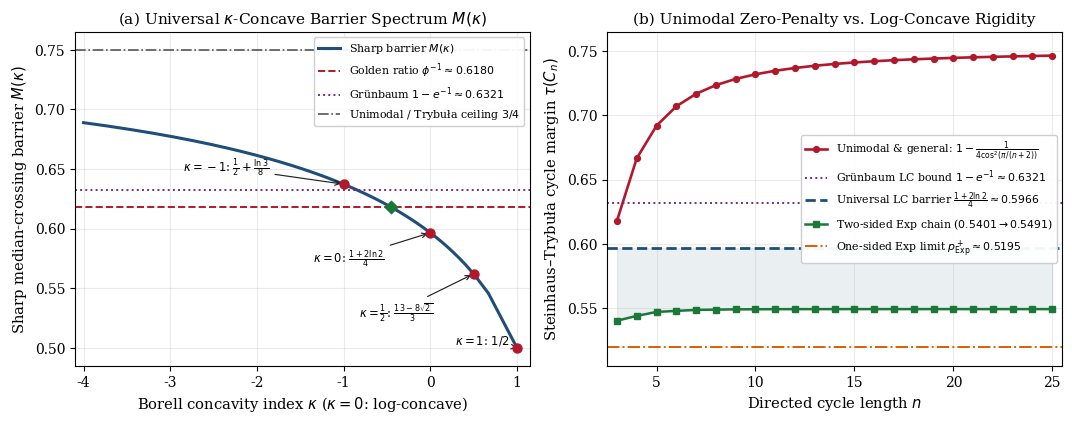
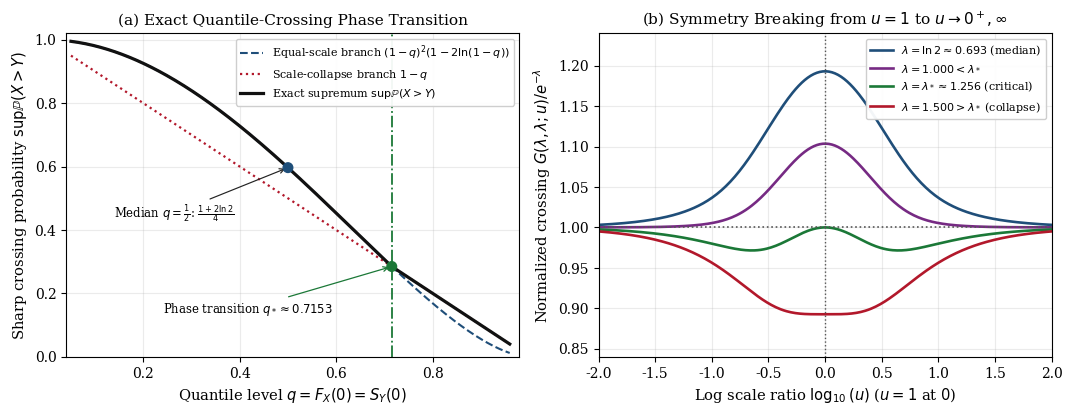
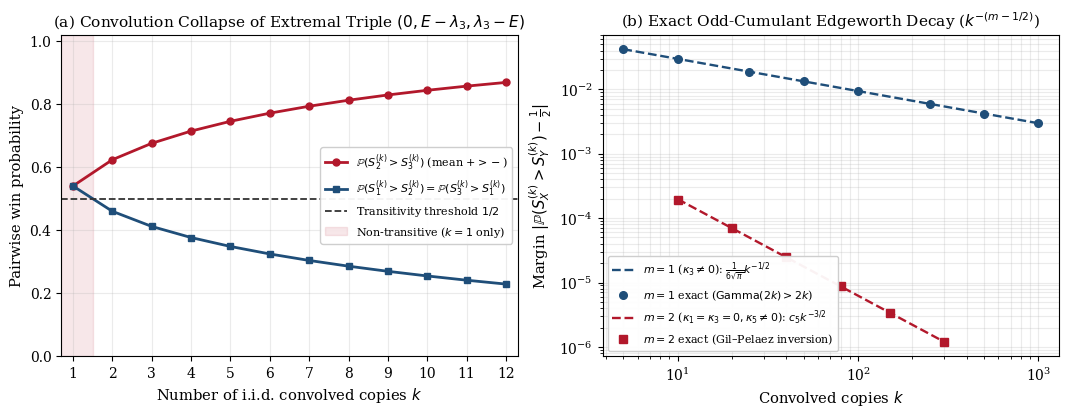

Recreate these plots in Python, in order.
"""Comprehensive exact & numerical verification suite + 3 bespoke 300-DPI figures for Frontier F4:
   'The Log-Concave and kappa-Concave Steinhaus-Trybula Barriers'.
   Author: Lluis Eriksson (editor@airr.science), with Google Antigravity assistance.
"""
from __future__ import annotations

import json
import math
from pathlib import Path

import matplotlib
matplotlib.use("Agg")
import matplotlib.pyplot as plt
import numpy as np

ROOT = Path(r"C:\Users\lluis\.gemini\antigravity\scratch\airr-mitochondria-frontier\logconcave-nontransitive")
DATA_DIR = ROOT / "data"
FIG_DIR = ROOT / "figures"
DATA_DIR.mkdir(parents=True, exist_ok=True)
FIG_DIR.mkdir(parents=True, exist_ok=True)


# ---------------------------------------------------------------------------
# 1. Exact kappa-concave median barriers M(kappa; u)
# ---------------------------------------------------------------------------
def M_convex_k(k: int, u: float = 1.0) -> float:
    """Exact P(X^* > Y^*) for kappa = 1/k (k-dim convex body projection), scale ratio u."""
    a = 2.0 ** (-1.0 / k)
    pts = sorted(set([a - 1.0, a] + [p for p in (-a * u, (1.0 - a) * u) if a - 1.0 < p < a]))
    nodes, weights = np.polynomial.legendre.leggauss(32)
    tot = 0.0
    for L, R in zip(pts[:-1], pts[1:]):
        xs = 0.5 * (R - L) * nodes + 0.5 * (R + L)
        ws = 0.5 * (R - L) * weights
        fx = k * np.maximum(a - xs, 0.0) ** (k - 1)
        Sy = np.minimum(1.0, np.maximum(a + xs / u, 0.0) ** k)
        tot += float(np.sum(ws * fx * Sy))
    return tot


def M_convex_k_binomial(k: int) -> float:
    """Exact closed-form binomial evaluation of M(1/k; 1)."""
    a = 2.0 ** (-1.0 / k)
    t = 2.0 * a - 1.0
    return t**k + sum(
        math.comb(k, j) * ((2.0 * a) ** (k - j)) * ((-1) ** j) * (k / (k + j)) * (1.0 - t ** (k + j))
        for j in range(k + 1)
    )


def M_pareto(gam: float, u: float = 1.0) -> float:
    """Exact smooth P(X^* > Y^*) for kappa = -1/gamma (Pareto tail), scale ratio u."""
    a = 2.0 ** (1.0 / gam)
    yb = a + u * (a - 1.0)
    wb = yb ** (-gam)
    nodes, weights = np.polynomial.legendre.leggauss(64)
    ws_pts = 0.5 * (1.0 - wb) * nodes + 0.5 * (1.0 + wb)
    wts = 0.5 * (1.0 - wb) * weights
    y = ws_pts ** (-1.0 / gam)
    Sy = (a - (y - a) / u) ** (-gam)
    return float(wb + np.sum(wts * Sy))


def G_logconcave(lam: float, u: float) -> float:
    """Exact P(E1 + u*E2 > (1+u)*lam) for iid Exp(1)."""
    if abs(u - 1.0) < 1e-7:
        return (1.0 + 2.0 * lam) * math.exp(-2.0 * lam)
    return (math.exp(-(1.0 + u) * lam) - u * math.exp(-(1.0 + 1.0 / u) * lam)) / (1.0 - u)


# ---------------------------------------------------------------------------
# 2. Exact Exponential-Chain Recurrence (Two-Sided and One-Sided)
# ---------------------------------------------------------------------------
def T_exp(c: float, p: float) -> float:
    if c < 1.0:
        return 1.0 - c + math.log(c) - math.log(1.0 - p)
    return -math.log(1.0 - p)


def solve_odd_exp_chain(m: int) -> tuple[float, float]:
    """Exact n = 2m + 1 two-sided shifted-exponential chain value and c_m."""
    lo, hi = 0.5, 1.0 - math.exp(-1.0) - 1e-12
    for _ in range(90):
        p = 0.5 * (lo + hi)
        c = -math.log(1.0 - p)
        for _ in range(m - 1):
            c = T_exp(c, p)
        if (1.0 + 2.0 * c) * math.exp(-2.0 * c) >= p:
            lo = p
        else:
            hi = p
    p = 0.5 * (lo + hi)
    c = -math.log(1.0 - p)
    for _ in range(m - 1):
        c = T_exp(c, p)
    return p, c


def solve_even_exp_chain(m: int) -> float:
    """Exact n = 2m asymmetric two-sided shifted-exponential chain (0 + m right + (m-1) left)."""
    lo, hi = 0.5, 1.0 - math.exp(-1.0) - 1e-12
    us = np.geomspace(0.3, 3.3, 250)
    for _ in range(70):
        p = 0.5 * (lo + hi)
        c = -math.log(1.0 - p)
        cs = [c]
        for _ in range(m - 1):
            c = T_exp(c, p)
            cs.append(c)
        ca, cb = cs[m - 1], cs[m - 2]
        best_cr = 0.0
        for u in us:
            d = ca + u * cb
            cr = (1.0 + d) * math.exp(-d) if abs(u - 1.0) < 1e-6 else (math.exp(-d) - u * math.exp(-d / u)) / (1.0 - u)
            if cr > best_cr:
                best_cr = cr
        if best_cr >= p:
            lo = p
        else:
            hi = p
    return 0.5 * (lo + hi)


# ---------------------------------------------------------------------------
# 3. Unimodal Zero-Penalty Exact Evaluator
# ---------------------------------------------------------------------------
def unimodal_win(L1: float, M1: float, q1: float, eps1: float, L2: float, M2: float, q2: float, eps2: float) -> float:
    nodes, weights = np.polynomial.legendre.leggauss(16)

    def u_win(a1: float, b1: float, a2: float, b2: float) -> float:
        if a1 >= b2:
            return 1.0
        if b1 <= a2:
            return 0.0
        xs = 0.5 * (b1 - a1) * nodes + 0.5 * (a1 + b1)
        ws = 0.5 * (b1 - a1) * weights / (b1 - a1)
        F2 = np.clip((xs - a2) / (b2 - a2), 0.0, 1.0)
        return float(np.sum(ws * F2))

    return (
        (1.0 - q1) * (1.0 - q2) * u_win(L1, L1 + eps1, L2, L2 + eps2)
        + (1.0 - q1) * q2 * u_win(L1, L1 + eps1, L2, M2)
        + q1 * (1.0 - q2) * u_win(L1, M1, L2, L2 + eps2)
        + q1 * q2 * u_win(L1, M1, L2, M2)
    )


# ---------------------------------------------------------------------------
# 4. Random Log-Concave Density Stress Test (3,000 random pairs + cycles)
# ---------------------------------------------------------------------------
def random_lc_density(rng: np.random.Generator, gx: np.ndarray, K: int = 8) -> tuple[np.ndarray, np.ndarray, float]:
    """Generate a random continuous log-concave density on a random subinterval of gx, shifted to median 0."""
    L = float(rng.uniform(-4.0, 0.0))
    length = float(np.exp(rng.uniform(-0.5, 2.0)))
    s0 = float(rng.normal(0.0, 4.0))
    D = rng.exponential(1.2, size=K - 2)
    slopes = np.empty(K - 1)
    slopes[0] = s0
    slopes[1:] = s0 - np.cumsum(D)
    v_k = np.zeros(K)
    v_k[1:] = np.cumsum(slopes) / (K - 1)
    v_k -= v_k.max()
    # Evaluate on fine local grid, compute exact median, then shift to gx
    t_loc = np.linspace(0.0, 1.0, 401)
    idx = np.clip((t_loc * (K - 1)).astype(int), 0, K - 2)
    frac = t_loc * (K - 1) - idx
    pdf_loc = np.exp(v_k[idx] * (1.0 - frac) + v_k[idx + 1] * frac)
    x_loc = L + length * t_loc
    cdf_loc = np.zeros_like(x_loc)
    cdf_loc[1:] = np.cumsum(0.5 * (pdf_loc[:-1] + pdf_loc[1:]) * (x_loc[1] - x_loc[0]))
    cdf_loc /= cdf_loc[-1]
    med = float(np.interp(0.5, cdf_loc, x_loc))
    # Shift by -med onto gx
    L_sh = L - med
    t = (gx - L_sh) / length
    inside = (t >= 0.0) & (t <= 1.0)
    pdf = np.zeros_like(gx)
    ti = t[inside]
    ix = np.clip((ti * (K - 1)).astype(int), 0, K - 2)
    fr = ti * (K - 1) - ix
    pdf[inside] = np.exp(v_k[ix] * (1.0 - fr) + v_k[ix + 1] * fr)
    dx = gx[1] - gx[0]
    area = float(np.trapezoid(pdf, gx))
    pdf /= area
    cdf = np.zeros_like(gx)
    cdf[1:] = np.cumsum(0.5 * (pdf[:-1] + pdf[1:]) * dx)
    cdf /= cdf[-1]
    return pdf, cdf, med


def main() -> None:
    report: dict[str, object] = {}

    # A. Exact closed-form kappa-concave constants
    M_half_exact = (13.0 - 8.0 * math.sqrt(2.0)) / 3.0
    M_zero_exact = (1.0 + 2.0 * math.log(2.0)) / 4.0
    M_neg1_exact = 0.5 + math.log(3.0) / 8.0
    phi_inv = (math.sqrt(5.0) - 1.0) / 2.0
    grunbaum = 1.0 - math.exp(-1.0)

    assert abs(M_convex_k(1, 1.0) - 0.5) < 1e-12
    assert abs(M_convex_k(2, 1.0) - M_half_exact) < 1e-12
    assert abs(M_convex_k_binomial(2) - M_half_exact) < 1e-12
    assert abs(M_pareto(1.0, 1.0) - M_neg1_exact) < 1e-12
    assert 0.5 < M_half_exact < M_zero_exact < phi_inv < grunbaum < M_neg1_exact < 0.75

    # Verify M(1/k) and M(-1/gamma) maximize at u = 1 across u in [0.05, 20]
    us_chk = np.geomspace(0.05, 20.0, 81)
    convex_table = []
    for k in [1, 2, 3, 4, 5, 6, 10, 20, 50]:
        m1 = M_convex_k(k, 1.0)
        mb = M_convex_k_binomial(k) if k <= 10 else m1
        assert abs(m1 - mb) < 1e-11
        mx = max(M_convex_k(k, float(u)) for u in us_chk)
        assert mx <= m1 + 1e-10
        convex_table.append({"k": k, "kappa": 1.0 / k, "M": m1})

    pareto_table = []
    for gam in [50.0, 10.0, 4.0, 2.0, 1.0, 0.5, 0.25, 0.1, 0.02, 0.005]:
        m1 = M_pareto(gam, 1.0)
        mx = max(M_pareto(gam, float(u)) for u in us_chk)
        assert mx <= m1 + 1e-10
        pareto_table.append({"gamma": gam, "kappa": -1.0 / gam, "M": m1})

    # Exact golden-ratio crossing gamma_*
    lo, hi = 1.0, 5.0
    for _ in range(70):
        mid = 0.5 * (lo + hi)
        if M_pareto(mid, 1.0) > phi_inv:
            lo = mid
        else:
            hi = mid
    gamma_gold = 0.5 * (lo + hi)

    report["landmarks"] = {
        "M_1_uniform": 0.5,
        "M_half_2d_convex": M_half_exact,
        "M_0_logconcave": M_zero_exact,
        "golden_ratio_inv": phi_inv,
        "grunbaum_1_minus_inv_e": grunbaum,
        "M_neg1_pareto": M_neg1_exact,
        "M_neginf_unimodal": 0.75,
        "gamma_golden_crossing": gamma_gold,
        "kappa_golden_crossing": -1.0 / gamma_gold,
    }
    report["convex_body_barriers"] = convex_table
    report["pareto_barriers"] = pareto_table

    # B. Exact Quantile Phase Transition lambda_* and q_*
    lo, hi = 0.5, 2.0
    for _ in range(80):
        mid = 0.5 * (lo + hi)
        if (1.0 + 2.0 * mid) * math.exp(-mid) > 1.0:
            lo = mid
        else:
            hi = mid
    lam_star = 0.5 * (lo + hi)
    q_star = 1.0 - math.exp(-lam_star)
    # Verify Theorem 3.1 numerically across lam in [0.2, 2.5]
    us_q = np.geomspace(1e-3, 1e3, 400)
    for lam in [0.4, 0.693147, 0.776732, 1.0, 1.2, lam_star, 1.4, 1.8, 2.5]:
        g1 = G_logconcave(lam, 1.0)
        el = math.exp(-lam)
        mx = max(G_logconcave(lam, float(u)) for u in us_q)
        pred = g1 if lam <= lam_star else el
        assert abs(mx - pred) < 1e-3 if lam > lam_star else mx <= pred + 1e-11

    # C. Exact Exponential-Chain Spectrum (C_3, C_4, ..., C_inf) + One-Sided Limit
    lo, hi = 0.5, 1.0
    for _ in range(80):
        mid = 0.5 * (lo + hi)
        if (1.0 + (math.e + 2.0) * mid) * math.exp(-2.0 * mid) > 1.0:
            lo = mid
        else:
            hi = mid
    c_star = 0.5 * (lo + hi)
    p_exp_star = (1.0 + 2.0 * c_star) * math.exp(-2.0 * c_star)

    lo, hi = 0.5, 0.6
    for _ in range(80):
        mid = 0.5 * (lo + hi)
        if math.e * mid * mid * (-math.log(mid)) <= 1.0 - mid:
            lo = mid
        else:
            hi = mid
    p_exp_pos = 0.5 * (lo + hi)

    chain_table = []
    for n in [3, 4, 5, 6, 7, 8, 9, 10, 11, 15, 21, 51, 201]:
        if n % 2 == 1:
            p_val, c_val = solve_odd_exp_chain((n - 1) // 2)
        else:
            p_val = solve_even_exp_chain(n // 2)
            c_val = float("nan")
        usiskin = 1.0 - 1.0 / (4.0 * math.cos(math.pi / (n + 2)) ** 2)
        chain_table.append({"n": n, "p_exp_chain": p_val, "usiskin": usiskin})
    assert abs(chain_table[-1]["p_exp_chain"] - p_exp_star) < 1e-10
    p_c3_exact = chain_table[0]["p_exp_chain"]
    lam3_exact = -math.log(1.0 - p_c3_exact)

    report["quantile_phase_transition"] = {
        "lambda_star": lam_star,
        "q_star": q_star,
        "lambda_3_point_mass": lam3_exact,
        "tau_LC_pt_C3": p_c3_exact,
    }
    report["exponential_chains"] = {
        "c_star": c_star,
        "p_exp_two_sided_limit": p_exp_star,
        "p_exp_one_sided_limit": p_exp_pos,
        "by_n": chain_table,
    }

    # D. Unimodal Zero-Penalty Verification (n = 3..10)
    unimodal_table = []
    for n in [3, 4, 5, 6, 8, 10]:
        p_us = 1.0 - 1.0 / (4.0 * math.cos(math.pi / (n + 2)) ** 2)
        qs = [0.0, 1.0 - p_us]
        for _ in range(2, n):
            qs.append((1.0 - p_us) / (1.0 - qs[-1]))
        assert abs(qs[-1] - p_us) < 1e-10
        eps = 1e-7
        params = [(0.0, eps, 0.0, eps)]
        for k in range(2, n + 1):
            params.append((-float(k - 1), 10.0 ** (4 * (n - k + 1)), qs[k - 1], eps))
        ws = [unimodal_win(*params[i], *params[(i + 1) % n]) for i in range(n)]
        assert abs(min(ws) - p_us) < 1e-6
        unimodal_table.append({"n": n, "usiskin": p_us, "unimodal_min": min(ws), "gap": p_us - min(ws)})
    report["unimodal_usiskin"] = unimodal_table

    # E. Monte Carlo / Random Continuous Log-Concave Stress Test (1,500 median-matched pairs!)
    rng = np.random.default_rng(2026)
    gx = np.linspace(-12.0, 12.0, 1201)
    max_rand_pair = 0.0
    max_rand_c3 = 0.0
    n_pairs = 1500
    for _ in range(n_pairs):
        p1, c1, _ = random_lc_density(rng, gx)
        p2, c2, _ = random_lc_density(rng, gx)
        w12 = float(np.trapezoid(p1 * c2, gx))
        if w12 > max_rand_pair:
            max_rand_pair = w12
        assert w12 <= M_zero_exact + 1e-3, f"Violation: {w12}"
    for _ in range(400):
        ds = [random_lc_density(rng, gx) for _ in range(3)]
        ws = [float(np.trapezoid(ds[i][0] * ds[(i + 1) % 3][1], gx)) for i in range(3)]
        if min(ws) > max_rand_c3:
            max_rand_c3 = min(ws)
        assert min(ws) <= M_zero_exact + 1e-3
    report["random_lc_stress_test"] = {
        "n_median_matched_pairs": n_pairs,
        "max_pair_win": max_rand_pair,
        "theoretical_ceiling_M0": M_zero_exact,
        "n_random_c3_triples": 400,
        "max_c3_min_win": max_rand_c3,
    }

    # F. Odd-Cumulant Edgeworth Asymptotics (m = 1 and m = 2) + Finite-k Flip of Extremal C_3 Triple
    edgeworth_m1 = []
    for k in [5, 10, 25, 50, 100, 250, 500, 1000]:
        t = 2.0 * k
        ex = sum(math.exp(-t + j * math.log(t) - math.lgamma(j + 1)) for j in range(2 * k))
        pr = 0.5 - 1.0 / (6.0 * math.sqrt(math.pi * k))
        edgeworth_m1.append({"k": k, "exact_diff": ex - 0.5, "pred_diff": pr - 0.5, "ratio": (ex - 0.5) / (pr - 0.5)})

    a_m2 = 1.0
    b_m2 = 2.0 ** (1.0 / 3.0)
    var_X = 2.0 * a_m2**2 + b_m2**2
    k5_X = 24.0 * (2.0 * a_m2**5 - b_m2**5)
    coef_m2 = (3.0 / (120.0 * math.sqrt(2.0 * math.pi))) * k5_X / ((var_X + 1.0) ** 2.5)
    edgeworth_m2 = []
    for k in [10, 20, 40, 80, 150, 300]:
        T = 10.0 / math.sqrt(k)
        ts = np.linspace(1e-9, T, 8000)
        phi_X = np.exp(-1j * ts * (2.0 * a_m2 - b_m2)) / (((1.0 - 1j * a_m2 * ts) ** 2) * (1.0 + 1j * b_m2 * ts))
        phi_Z = (phi_X * np.exp(-0.5 * ts**2)) ** k
        ex = 0.5 + float(np.trapezoid(np.imag(phi_Z) / ts, ts)) / math.pi
        pr = 0.5 + coef_m2 / (k ** 1.5)
        edgeworth_m2.append({"k": k, "exact_diff": ex - 0.5, "pred_diff": pr - 0.5, "ratio": (ex - 0.5) / (pr - 0.5)})

    # Check k-fold convolution of the extremal log-concave triple (0, E - lam3, lam3 - E)!
    # P(0 > S_2^{(k)}) = P(Gamma(k,1) < k*lam3) = 1 - sum_{j=0}^{k-1} e^{-k lam3} (k lam3)^j / j!
    # P(S_2^{(k)} > S_3^{(k)}) = P(Gamma(2k,1) > 2*k*lam3) = sum_{j=0}^{2k-1} e^{-2k lam3} (2k lam3)^j / j!
    triple_conv = []
    for k in range(1, 13):
        t1 = k * lam3_exact
        t2 = 2.0 * k * lam3_exact
        p12 = 1.0 - sum(math.exp(-t1 + j * math.log(t1) - math.lgamma(j + 1)) for j in range(k))
        p23 = sum(math.exp(-t2 + j * math.log(t2) - math.lgamma(j + 1)) for j in range(2 * k))
        triple_conv.append({"k": k, "P_1_gt_2": p12, "P_2_gt_3": p23, "P_3_gt_1": p12, "nontransitive": min(p12, p23) > 0.5})
    assert triple_conv[0]["nontransitive"] is True
    assert triple_conv[1]["nontransitive"] is False  # Already flips to transitive at k = 2!!
    report["edgeworth_asymptotics"] = {"m1_kappa3": edgeworth_m1, "m2_kappa5": edgeworth_m2}
    report["extremal_triple_convolution"] = triple_conv

    with open(DATA_DIR / "verification_summary.json", "w", encoding="utf-8") as f:
        json.dump(report, f, indent=2)

    # -----------------------------------------------------------------------
    # Generate 3 bespoke 300-DPI journal-grade figures
    # -----------------------------------------------------------------------
    plt.rcParams.update({
        "font.family": "serif",
        "font.size": 10,
        "axes.labelsize": 10.6,
        "axes.titlesize": 11.1,
        "legend.fontsize": 8.4,
        "figure.dpi": 300,
    })

    # Figure 1: (a) Full kappa-concave spectrum M(kappa); (b) Cycle capacity C_n: Unimodal vs Log-Concave
    fig, (ax1, ax2) = plt.subplots(1, 2, figsize=(10.8, 4.3))
    # Smooth kappa grid mapped via signed transform u = kappa for kappa >= 0 and -log(1 - kappa) for kappa < 0?
    # Better: plot M(kappa) vs kappa on [-4, 1] cleanly!
    ks_pos = np.linspace(1.0, 40.0, 80)
    kappas_pos = 1.0 / ks_pos
    Ms_pos = []
    for kv in ks_pos:
        a = 2.0 ** (-1.0 / kv)
        nodes, weights = np.polynomial.legendre.leggauss(32)
        t = 2.0 * a - 1.0
        ys = 0.5 * (1.0 - t) * nodes + 0.5 * (1.0 + t)
        ws = 0.5 * (1.0 - t) * weights
        val = (t ** kv) + float(np.sum(ws * kv * (ys ** (kv - 1.0)) * ((2.0 * a - ys) ** kv)))
        Ms_pos.append(val)
    kappas_neg = -np.geomspace(0.01, 4.0, 80)[::-1]
    Ms_neg = [M_pareto(-1.0 / kap, 1.0) for kap in kappas_neg]
    kappas_all = np.concatenate([kappas_neg, [0.0], kappas_pos[::-1]])
    Ms_all = np.concatenate([Ms_neg, [M_zero_exact], Ms_pos[::-1]])

    ax1.plot(kappas_all, Ms_all, "-", color="#1f4e79", lw=2.2, label=r"Sharp barrier $M(\kappa)$")
    ax1.axhline(phi_inv, color="#b2182b", ls="--", lw=1.4, label=r"Golden ratio $\phi^{-1} \approx 0.6180$")
    ax1.axhline(grunbaum, color="#762a83", ls=":", lw=1.4, label=r"Grünbaum $1 - e^{-1} \approx 0.6321$")
    ax1.axhline(0.75, color="#555555", ls="-.", lw=1.2, label=r"Unimodal / Trybuła ceiling $3/4$")
    pts_lm = [
        (1.0, 0.5, r"$\kappa=1$: $1/2$", (0.28, 0.503)),
        (0.5, M_half_exact, r"$\kappa=\frac{1}{2}$: $\frac{13-8\sqrt{2}}{3}$", (-0.82, 0.526)),
        (0.0, M_zero_exact, r"$\kappa=0$: $\frac{1+2\ln 2}{4}$", (-1.35, 0.572)),
        (-1.0, M_neg1_exact, r"$\kappa=-1$: $\frac{1}{2}+\frac{\ln 3}{8}$", (-2.85, 0.648)),
    ]
    for kx, my, lbl, txtpos in pts_lm:
        ax1.scatter([kx], [my], color="#b2182b", s=42, zorder=6)
        ax1.annotate(lbl, xy=(kx, my), xytext=txtpos,
                     arrowprops=dict(arrowstyle="->", color="#222222", lw=0.85), fontsize=8.3)
    ax1.scatter([-1.0 / gamma_gold], [phi_inv], color="#1b7837", marker="D", s=40, zorder=6)
    ax1.set_xlabel(r"Borell concavity index $\kappa$ ($\kappa=0$: log-concave)")
    ax1.set_ylabel(r"Sharp median-crossing barrier $M(\kappa)$")
    ax1.set_title(r"(a) Universal $\kappa$-Concave Barrier Spectrum $M(\kappa)$")
    ax1.set_xlim(-4.1, 1.15)
    ax1.set_ylim(0.485, 0.765)
    ax1.grid(True, alpha=0.25)
    ax1.legend(loc="upper right", frameon=True, framealpha=0.94, fontsize=7.9)

    # Panel (b): Cycle length n = 3..25
    ns_plot = np.arange(3, 26)
    y_us = [1.0 - 1.0 / (4.0 * math.cos(math.pi / (n + 2)) ** 2) for n in ns_plot]
    y_exp = [solve_odd_exp_chain((int(n) - 1) // 2)[0] if n % 2 == 1 else solve_even_exp_chain(int(n) // 2) for n in ns_plot]
    ax2.plot(ns_plot, y_us, "o-", color="#b2182b", lw=1.9, ms=4.2, label=r"Unimodal & general: $1 - \frac{1}{4\cos^2(\pi/(n+2))}$")
    ax2.axhline(grunbaum, color="#762a83", ls=":", lw=1.4, label=r"Grünbaum LC bound $1 - e^{-1} \approx 0.6321$")
    ax2.axhline(M_zero_exact, color="#1f4e79", ls="--", lw=2.0, label=r"Universal LC barrier $\frac{1+2\ln 2}{4} \approx 0.5966$")
    ax2.plot(ns_plot, y_exp, "s-", color="#1b7837", lw=1.8, ms=4.0, label=r"Two-sided Exp chain ($0.5401 \to 0.5491$)")
    ax2.axhline(p_exp_pos, color="#d95f02", ls="-.", lw=1.4, label=r"One-sided Exp limit $p_{\mathrm{Exp}}^+ \approx 0.5195$")
    ax2.fill_between(ns_plot, y_exp, M_zero_exact, color="#1f4e79", alpha=0.09)
    ax2.set_xlabel(r"Directed cycle length $n$")
    ax2.set_ylabel(r"Steinhaus–Trybuła cycle margin $\tau(C_n)$")
    ax2.set_title(r"(b) Unimodal Zero-Penalty vs. Log-Concave Rigidity")
    ax2.set_xlim(2.5, 25.5)
    ax2.set_ylim(0.505, 0.765)
    ax2.grid(True, alpha=0.25)
    ax2.legend(loc="center right", frameon=True, framealpha=0.95, fontsize=7.8)

    fig.tight_layout()
    fig.savefig(FIG_DIR / "fig1_kappa_concave_spectrum.png", dpi=300)
    plt.close(fig)

    # Figure 2: Log-Concave Quantile Phase Transition at q_* = 1 - exp(-lam_*) ~ 0.7153
    fig, (ax1, ax2) = plt.subplots(1, 2, figsize=(10.8, 4.2))
    qs = np.linspace(0.05, 0.96, 300)
    lams = -np.log(1.0 - qs)
    y_sym = (1.0 + 2.0 * lams) * np.exp(-2.0 * lams)
    y_col = 1.0 - qs
    y_exact = np.where(qs <= q_star, y_sym, y_col)

    ax1.plot(qs, y_sym, "--", color="#1f4e79", lw=1.5, label=r"Equal-scale branch $(1-q)^2(1-2\ln(1-q))$")
    ax1.plot(qs, y_col, ":", color="#b2182b", lw=1.6, label=r"Scale-collapse branch $1 - q$")
    ax1.plot(qs, y_exact, "-", color="#111111", lw=2.3, label=r"Exact supremum $\sup \mathbb{P}(X > Y)$")
    ax1.axvline(q_star, color="#1b7837", ls="-.", lw=1.3)
    ax1.scatter([0.5, q_star], [M_zero_exact, 1.0 - q_star], color=["#1f4e79", "#1b7837"], s=48, zorder=6)
    ax1.annotate(r"Median $q=\frac{1}{2}$: $\frac{1+2\ln 2}{4}$", xy=(0.5, M_zero_exact), xytext=(0.14, 0.44),
                 arrowprops=dict(arrowstyle="->", color="#222222", lw=0.85), fontsize=8.4)
    ax1.annotate(rf"Phase transition $q_* \approx {q_star:.4f}$", xy=(q_star, 1.0 - q_star), xytext=(0.24, 0.14),
                 arrowprops=dict(arrowstyle="->", color="#1b7837", lw=0.9), fontsize=8.4)
    ax1.set_xlabel(r"Quantile level $q = F_X(0) = S_Y(0)$")
    ax1.set_ylabel(r"Sharp crossing probability $\sup \mathbb{P}(X > Y)$")
    ax1.set_title(r"(a) Exact Quantile-Crossing Phase Transition")
    ax1.set_xlim(0.04, 0.98)
    ax1.set_ylim(0.0, 1.02)
    ax1.grid(True, alpha=0.25)
    ax1.legend(loc="upper right", frameon=True, framealpha=0.95, fontsize=8.0)

    # Panel (b): G(lam, lam; u) vs log10(u) across lam below, at, and above lam_*
    log_u = np.linspace(-2.0, 2.0, 300)
    u_grid = 10.0 ** log_u
    for lv, col, lbl in [
        (math.log(2.0), "#1f4e79", r"$\lambda = \ln 2 \approx 0.693$ (median)"),
        (1.0, "#762a83", r"$\lambda = 1.000 < \lambda_*$"),
        (lam_star, "#1b7837", rf"$\lambda = \lambda_* \approx {lam_star:.3f}$ (critical)"),
        (1.5, "#b2182b", r"$\lambda = 1.500 > \lambda_*$ (collapse)"),
    ]:
        vals = [G_logconcave(lv, float(u)) / math.exp(-lv) for u in u_grid]
        ax2.plot(log_u, vals, "-", color=col, lw=1.9, label=lbl)
    ax2.axhline(1.0, color="#555555", ls=":", lw=1.2)
    ax2.axvline(0.0, color="#555555", ls=":", lw=1.0)
    ax2.set_xlabel(r"Log scale ratio $\log_{10}(u)$ ($u = 1$ at $0$)")
    ax2.set_ylabel(r"Normalized crossing $G(\lambda, \lambda; u) / e^{-\lambda}$")
    ax2.set_title(r"(b) Symmetry Breaking from $u = 1$ to $u \to 0^+, \infty$")
    ax2.set_xlim(-2.0, 2.0)
    ax2.set_ylim(0.84, 1.24)
    ax2.grid(True, alpha=0.25)
    ax2.legend(loc="upper right", frameon=True, framealpha=0.95, fontsize=8.0)

    fig.tight_layout()
    fig.savefig(FIG_DIR / "fig2_quantile_phase_transition.png", dpi=300)
    plt.close(fig)

    # Figure 3: Convolution Transitivity Collapse & Odd-Cumulant Edgeworth Rates
    fig, (ax1, ax2) = plt.subplots(1, 2, figsize=(10.8, 4.2))
    ks_tr = [row["k"] for row in triple_conv]
    p12s = [row["P_1_gt_2"] for row in triple_conv]
    p23s = [row["P_2_gt_3"] for row in triple_conv]
    ax1.plot(ks_tr, p23s, "o-", color="#b2182b", lw=2.0, ms=5.0, label=r"$\mathbb{P}(S_2^{(k)} > S_3^{(k)})$ (mean $+ > -$)")
    ax1.plot(ks_tr, p12s, "s-", color="#1f4e79", lw=2.0, ms=5.0, label=r"$\mathbb{P}(S_1^{(k)} > S_2^{(k)}) = \mathbb{P}(S_3^{(k)} > S_1^{(k)})$")
    ax1.axhline(0.5, color="#333333", ls="--", lw=1.3, label=r"Transitivity threshold $1/2$")
    ax1.axvspan(0.7, 1.5, color="#b2182b", alpha=0.10, label="Non-transitive ($k=1$ only)")
    ax1.set_xlabel(r"Number of i.i.d. convolved copies $k$")
    ax1.set_ylabel(r"Pairwise win probability")
    ax1.set_title(r"(a) Convolution Collapse of Extremal Triple $(0, E-\lambda_3, \lambda_3-E)$")
    ax1.set_xticks(ks_tr)
    ax1.set_xlim(0.7, 12.3)
    ax1.set_ylim(0.0, 1.02)
    ax1.grid(True, alpha=0.25)
    ax1.legend(loc="center right", frameon=True, framealpha=0.95, fontsize=8.0)

    # Panel (b): Log-log plot of |P(S_X^{(k)} > S_Y^{(k)}) - 1/2| for m=1 (k^{-1/2}) and m=2 (k^{-3/2})
    k1s = np.array([r["k"] for r in edgeworth_m1], dtype=float)
    d1_ex = np.abs([r["exact_diff"] for r in edgeworth_m1])
    d1_pr = np.abs([r["pred_diff"] for r in edgeworth_m1])
    k2s = np.array([r["k"] for r in edgeworth_m2], dtype=float)
    d2_ex = np.abs([r["exact_diff"] for r in edgeworth_m2])
    d2_pr = np.abs([r["pred_diff"] for r in edgeworth_m2])

    ax2.loglog(k1s, d1_pr, "--", color="#1f4e79", lw=1.7, label=r"$m=1$ ($\kappa_3 \neq 0$): $\frac{1}{6\sqrt{\pi}} k^{-1/2}$")
    ax2.loglog(k1s, d1_ex, "o", color="#1f4e79", ms=5.5, label=r"$m=1$ exact ($\mathrm{Gamma}(2k) > 2k$)")
    ax2.loglog(k2s, d2_pr, "--", color="#b2182b", lw=1.7, label=r"$m=2$ ($\kappa_1=\kappa_3=0, \kappa_5 \neq 0$): $c_5 k^{-3/2}$")
    ax2.loglog(k2s, d2_ex, "s", color="#b2182b", ms=5.5, label=r"$m=2$ exact (Gil–Pelaez inversion)")
    ax2.set_xlabel(r"Convolved copies $k$")
    ax2.set_ylabel(r"Margin $|\mathbb{P}(S_X^{(k)} > S_Y^{(k)}) - \frac{1}{2}|$")
    ax2.set_title(r"(b) Exact Odd-Cumulant Edgeworth Decay ($k^{-(m-1/2)}$)")
    ax2.grid(True, which="both", alpha=0.25)
    ax2.legend(loc="lower left", frameon=True, framealpha=0.95, fontsize=7.9)

    fig.tight_layout()
    fig.savefig(FIG_DIR / "fig3_convolution_transitivity.png", dpi=300)
    plt.close(fig)

    print("VERIFY_LOGCONCAVE_BARRIERS_OK")
    print(f"  M(1/2) = {M_half_exact:.10f}, M(0) = {M_zero_exact:.10f}, M(-1) = {M_neg1_exact:.10f}")
    print(f"  q_* = {q_star:.10f} (lam_* = {lam_star:.10f}), tau_LC^pt(C3) = {p_c3_exact:.10f}")
    print(f"  p_Exp^* = {p_exp_star:.10f}, p_Exp^+ = {p_exp_pos:.10f}, max_rand_pair = {max_rand_pair:.6f}")


if __name__ == "__main__":
    main()
